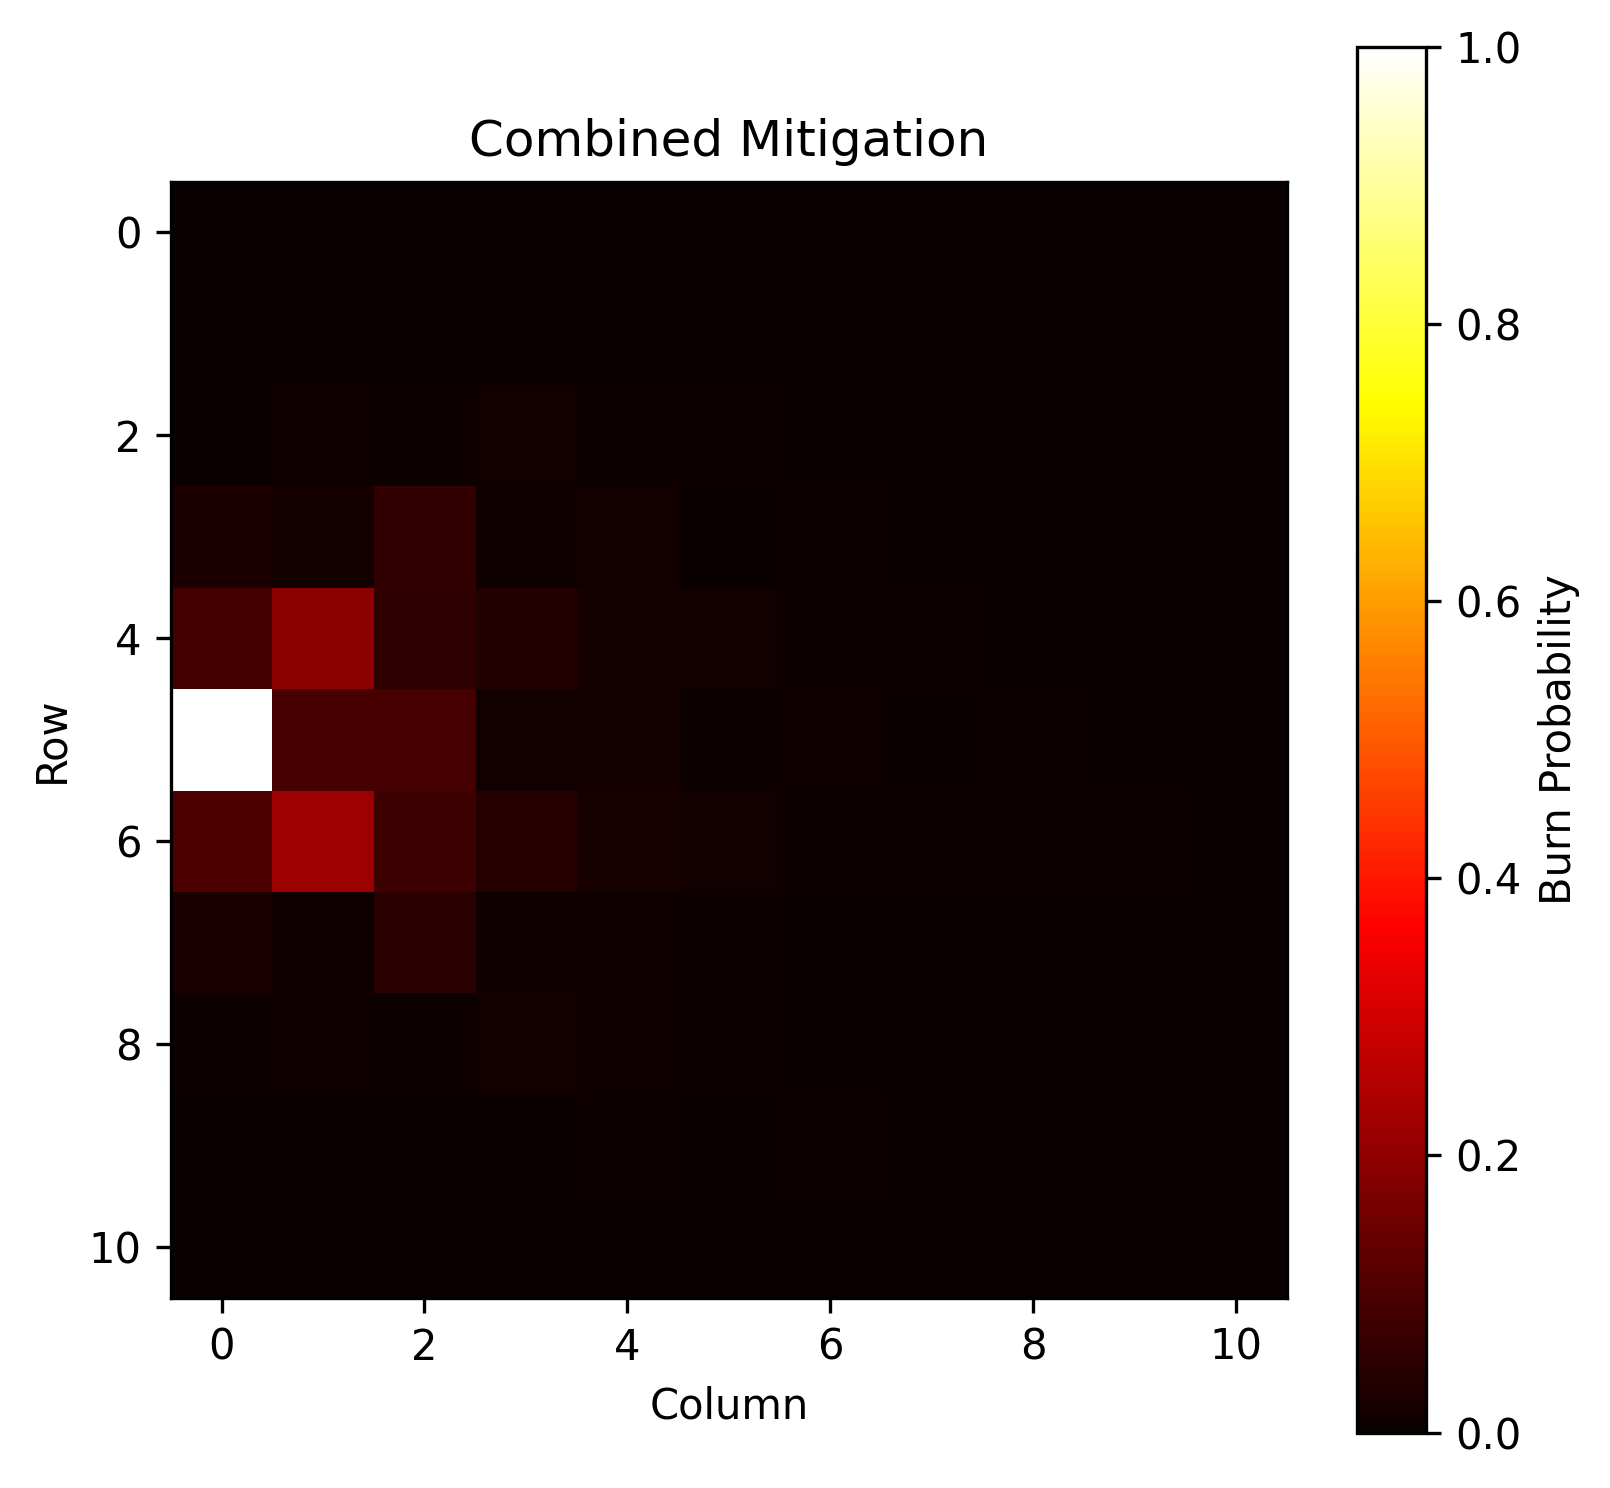

The table this chart was drawn from, first rows:
0.000000000000000000e+00, 1.000000000000000021e-03, 0.000000000000000000e+00, 0.000000000000000000e+00, 1.000000000000000021e-03, 0.000000000000000000e+00, 1.000000000000000021e-03, 1.000000000000000021e-03, 1.000000000000000021e-03, 0.000000000000000000e+00, 0.000000000000000000e+00
1.000000000000000021e-03, 1.000000000000000021e-03, 1.000000000000000021e-03, 0.000000000000000000e+00, 2.000000000000000042e-03, 2.000000000000000042e-03, 2.000000000000000042e-03, 0.000000000000000000e+00, 0.000000000000000000e+00, 0.000000000000000000e+00, 0.000000000000000000e+00
3.000000000000000062e-03, 1.099999999999999936e-02, 7.000000000000000146e-03, 1.200000000000000025e-02, 6.000000000000000125e-03, 4.000000000000000083e-03, 1.000000000000000021e-03, 1.000000000000000021e-03, 3.000000000000000062e-03, 0.000000000000000000e+00, 0.000000000000000000e+00
2.800000000000000058e-02, 1.600000000000000033e-02, 5.899999999999999689e-02, 1.000000000000000021e-02, 1.200000000000000025e-02, 2.000000000000000042e-03, 4.000000000000000083e-03, 0.000000000000000000e+00, 0.000000000000000000e+00, 0.000000000000000000e+00, 0.000000000000000000e+00
8.799999999999999489e-02, 1.970000000000000084e-01, 5.700000000000000205e-02, 3.799999999999999906e-02, 1.600000000000000033e-02, 1.400000000000000029e-02, 5.000000000000000104e-03, 4.000000000000000083e-03, 0.000000000000000000e+00, 3.000000000000000062e-03, 3.000000000000000062e-03
1.000000000000000000e+00, 9.500000000000000111e-02, 9.099999999999999756e-02, 1.200000000000000025e-02, 1.600000000000000033e-02, 4.000000000000000083e-03, 8.999999999999999320e-03, 1.000000000000000021e-03, 4.000000000000000083e-03, 1.000000000000000021e-03, 3.000000000000000062e-03
1.000000000000000056e-01, 2.200000000000000011e-01, 7.499999999999999722e-02, 4.100000000000000172e-02, 2.299999999999999961e-02, 1.499999999999999944e-02, 7.000000000000000146e-03, 5.000000000000000104e-03, 5.000000000000000104e-03, 6.000000000000000125e-03, 1.000000000000000021e-03
2.500000000000000139e-02, 1.099999999999999936e-02, 4.900000000000000189e-02, 1.000000000000000021e-02, 1.099999999999999936e-02, 4.000000000000000083e-03, 3.000000000000000062e-03, 1.000000000000000021e-03, 3.000000000000000062e-03, 0.000000000000000000e+00, 1.000000000000000021e-03
6.000000000000000125e-03, 8.999999999999999320e-03, 7.000000000000000146e-03, 1.499999999999999944e-02, 8.999999999999999320e-03, 6.000000000000000125e-03, 2.000000000000000042e-03, 2.000000000000000042e-03, 1.000000000000000021e-03, 2.000000000000000042e-03, 1.000000000000000021e-03
1.000000000000000021e-03, 0.000000000000000000e+00, 0.000000000000000000e+00, 1.000000000000000021e-03, 7.000000000000000146e-03, 1.000000000000000021e-03, 4.000000000000000083e-03, 0.000000000000000000e+00, 1.000000000000000021e-03, 0.000000000000000000e+00, 1.000000000000000021e-03
0.000000000000000000e+00, 0.000000000000000000e+00, 0.000000000000000000e+00, 0.000000000000000000e+00, 1.000000000000000021e-03, 0.000000000000000000e+00, 0.000000000000000000e+00, 0.000000000000000000e+00, 0.000000000000000000e+00, 0.000000000000000000e+00, 0.000000000000000000e+00
